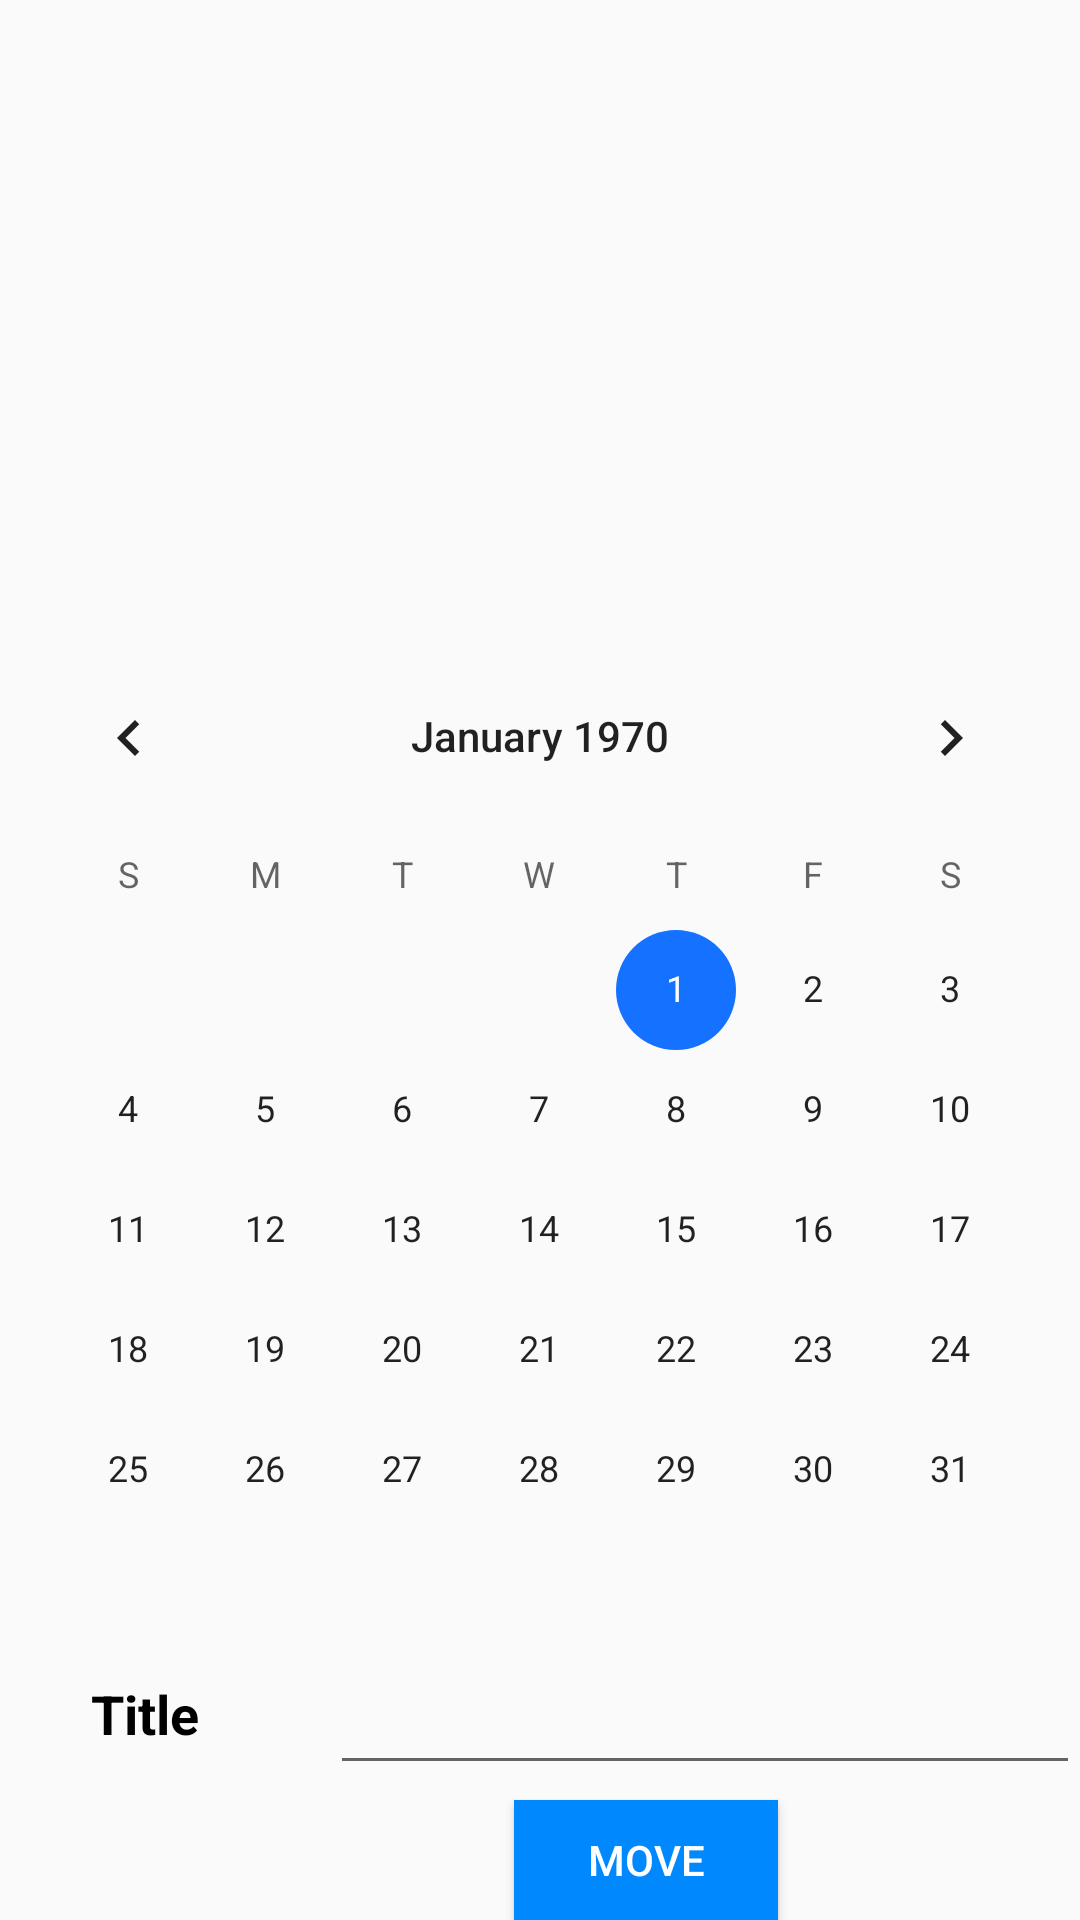

Produce the Android XML layout that renders to this screen, including the resource entries it uses.
<!-- AndroidManifest.xml: application theme AppTheme -->
<!-- res/layout/move_appointment.xml -->
<?xml version="1.0" encoding="utf-8"?>

<RelativeLayout xmlns:android="http://schemas.android.com/apk/res/android"
    android:layout_width="match_parent" android:layout_height="match_parent">

    <ScrollView
        android:layout_width="match_parent"
        android:layout_height="212dp"
        android:layout_alignParentStart="true"
        android:layout_alignParentTop="true">

        <LinearLayout
            android:layout_width="match_parent"
            android:layout_height="wrap_content"
            android:padding="20dp"
            android:orientation="vertical" >

            <TextView
                android:id="@+id/txtGonnaMove"
                android:layout_width="match_parent"
                android:layout_height="wrap_content" />
        </LinearLayout>
    </ScrollView>
<LinearLayout
    android:layout_width="match_parent"
    android:layout_height="wrap_content"
    android:layout_marginTop="212dp">


    <CalendarView
        android:id="@+id/calendar03"
        android:layout_width="match_parent"
        android:layout_height="300dp"
        android:layout_alignParentBottom="true"
        android:layout_alignParentStart="true"
        android:layout_marginBottom="146dp" />
</LinearLayout>

    <LinearLayout
        android:layout_width="match_parent"
        android:layout_height="match_parent"
        android:layout_marginTop="550dp">
    <HorizontalScrollView
        android:layout_width="250dp"
        android:layout_height="45dp"
        android:layout_alignParentTop="true"
        android:layout_alignStart="@+id/txtTitle"
        android:layout_marginStart="110dp"
        android:fillViewport="true">

        <EditText
            android:id="@+id/txtMoveTitle"
            android:layout_width="match_parent"
            android:layout_height="match_parent"
            android:layout_alignParentBottom="true"
            android:layout_alignParentEnd="true"
            android:textSize="16sp" />
    </HorizontalScrollView>


    <TextView
        android:layout_width="wrap_content"
        android:layout_height="wrap_content"
        android:layout_marginStart="-330dp"
        android:layout_marginTop="3dp"
        android:textColor="@color/textColor"
        android:textSize="18sp"
        android:textStyle="bold"
        android:text="Title" />

    <Button
        android:id="@+id/button2"
        android:layout_width="wrap_content"
        android:layout_height="wrap_content"
        android:layout_alignParentBottom="true"
        android:layout_centerHorizontal="true"
        android:layout_marginStart="105dp"
       android:layout_marginTop="50dp"
        android:background="@color/bViewEditAppo"
        android:textColor="#FFFFFF"
        android:onClick="bMoveAppointment"
        android:text="Move" />
</LinearLayout>

</RelativeLayout>
<!-- resources referenced by this layout -->
<resources>
  <color name="bViewEditAppo">#0089FF</color>
  <color name="textColor">#000000</color>
  <style name="AppTheme" parent="Theme.AppCompat.Light.NoActionBar">
          
          <item name="colorPrimary">@color/colorPrimary</item>
          <item name="colorPrimaryDark">@color/colorPrimaryDark</item>
          <item name="colorAccent">@color/colorAccent</item>
      </style>
  <color name="colorPrimary">#0059ff</color>
  <color name="colorPrimaryDark">#008FFF</color>
  <color name="colorAccent">#1571FF</color>
</resources>
